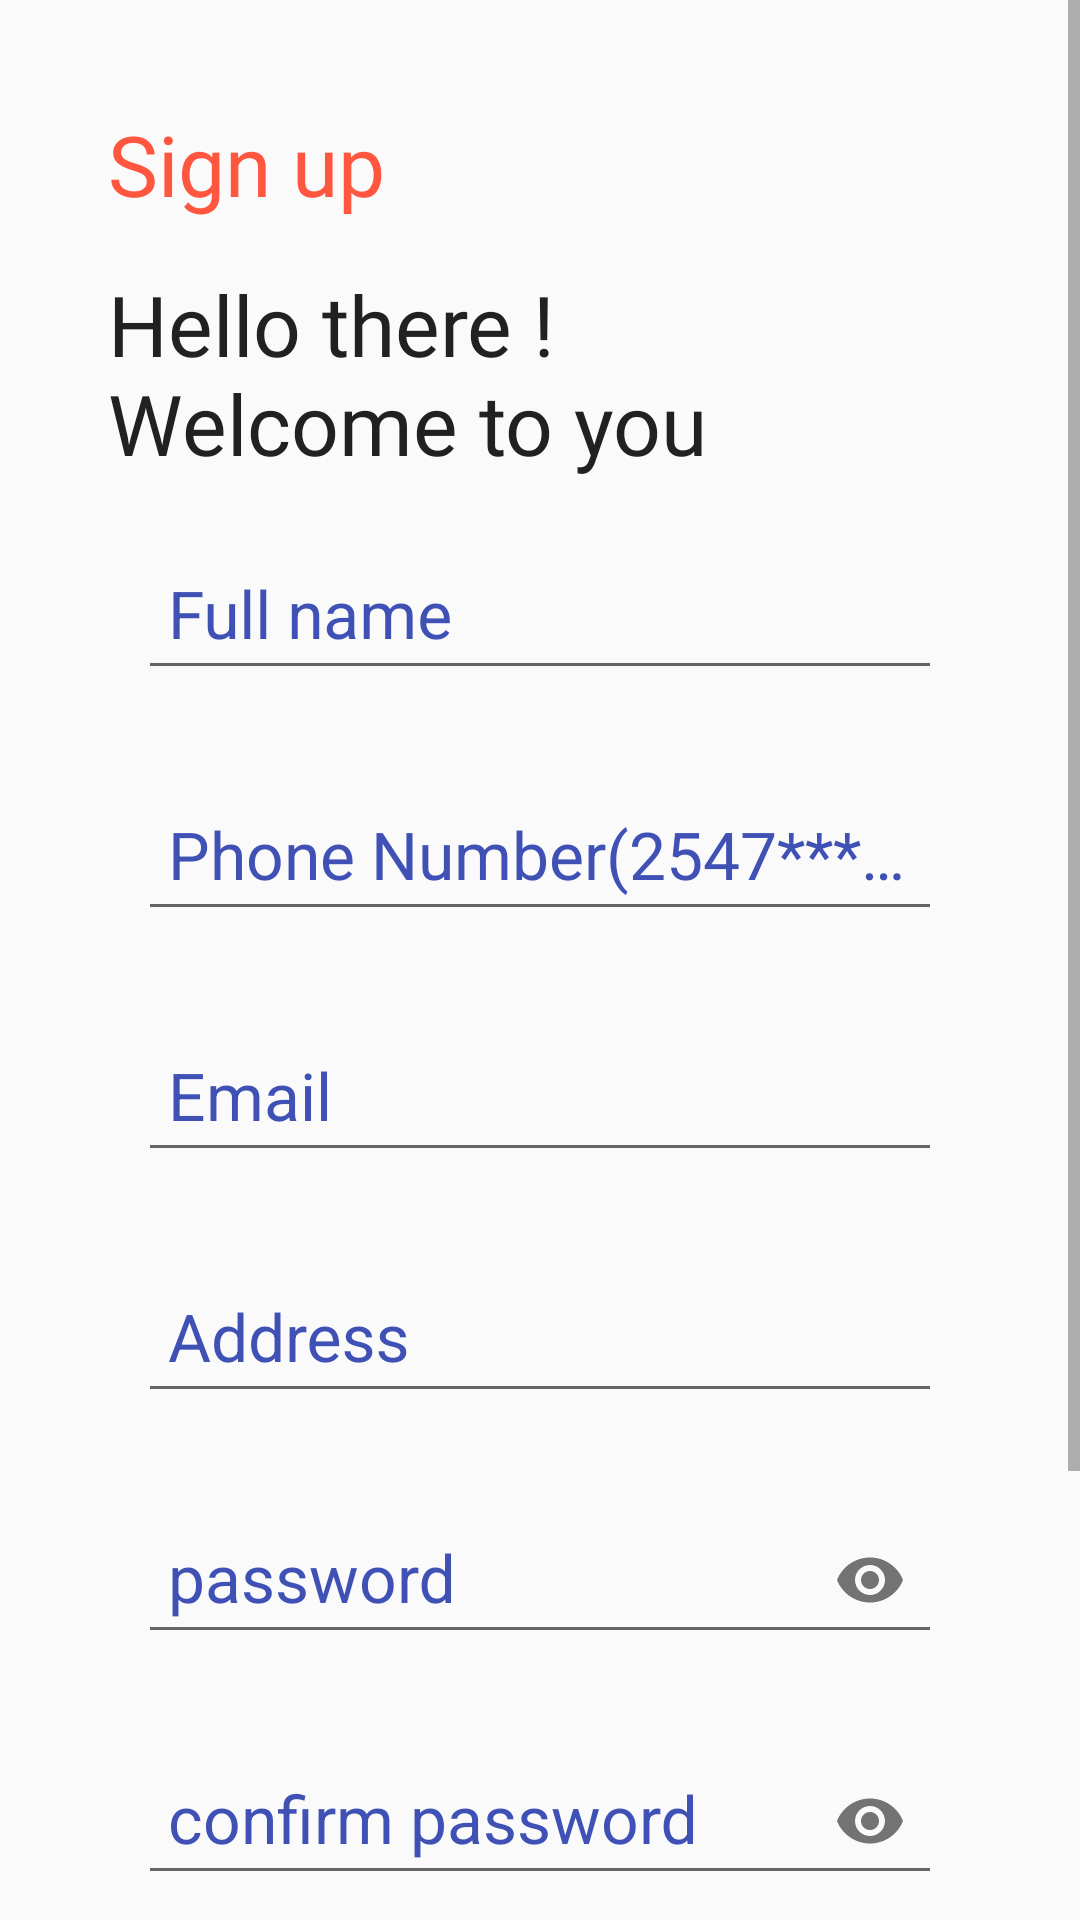

This screen was rendered from an Android layout file. Write that file and the resources it references.
<!-- AndroidManifest.xml: activity theme AppThemeAction -->
<!-- res/layout/activity_register.xml -->
<?xml version="1.0" encoding="utf-8"?>
<ScrollView xmlns:android="http://schemas.android.com/apk/res/android"
    xmlns:custom="http://schemas.android.com/apk/res-auto"
    android:layout_width="match_parent"
    android:layout_height="match_parent">


    <RelativeLayout
        android:id="@+id/containerLayout"
        android:layout_width="match_parent"
        android:layout_height="match_parent"
        android:layout_below="@id/toolbar"
        android:layout_margin="@dimen/container_layout_margin">

        <TextView
            android:id="@+id/signup_title"
            style="@style/LabelStyle"
            android:layout_marginTop="0dp"
            android:fontFamily="@font/sf_pro_display_medium"
            android:text="@string/signup_title"
            android:textColor="@color/orange" />

        <TextView
            android:id="@+id/signup_welcome_msg"
            style="@style/LabelStyle"
            android:layout_below="@id/signup_title"
            android:layout_marginTop="16dp"
            android:text="@string/signup_welcome_txt" />

        <ScrollView
            android:id="@+id/formlo"
            android:layout_width="match_parent"
            android:layout_height="wrap_content"
            android:layout_below="@+id/signup_welcome_msg">

            <LinearLayout
                android:layout_width="match_parent"
                android:layout_height="wrap_content"
                android:focusable="true"
                android:focusableInTouchMode="true"
                android:orientation="vertical">

                <com.google.android.material.textfield.TextInputLayout
                    android:id="@+id/name_wrapper"
                    android:layout_width="match_parent"
                    android:layout_height="wrap_content"
                    android:layout_marginTop="10dp"
                    android:textColorHint="@color/colorPrimary">

                    <EditText
                        android:id="@+id/fullname"
                        android:layout_width="match_parent"
                        android:layout_height="wrap_content"
                        android:layout_margin="10dp"
                        android:hint="Full name"
                        android:inputType="text"
                        android:padding="10dp"
                        android:textAppearance="?android:textAppearanceLarge"
                        android:textColor="@color/colorAccent"
                        android:textColorHint="@color/colorAccent" />
                </com.google.android.material.textfield.TextInputLayout>

                <com.google.android.material.textfield.TextInputLayout
                    android:id="@+id/phone_wrapper"
                    android:layout_width="match_parent"
                    android:layout_height="wrap_content"
                    android:layout_marginTop="10dp"
                    android:textColorHint="@color/colorPrimary">

                    <EditText
                        android:id="@+id/phone_number"
                        android:layout_width="match_parent"
                        android:layout_height="wrap_content"
                        android:layout_margin="10dp"
                        android:hint="Phone Number(2547*****)"
                        android:inputType="number"
                        android:padding="10dp"
                        android:textAppearance="?android:textAppearanceLarge"
                        android:textColor="@color/colorAccent"
                        android:textColorHint="@color/colorAccent" />

                </com.google.android.material.textfield.TextInputLayout>

                <com.google.android.material.textfield.TextInputLayout
                    android:id="@+id/email_wrapper"
                    android:layout_width="match_parent"
                    android:layout_height="wrap_content"
                    android:layout_marginTop="10dp"
                    android:textColorHint="@color/colorPrimary">

                    <EditText
                        android:id="@+id/email_signup"
                        android:layout_width="match_parent"
                        android:layout_height="wrap_content"
                        android:layout_margin="10dp"
                        android:hint="Email"
                        android:inputType="textEmailAddress"
                        android:padding="10dp"
                        android:textAppearance="?android:textAppearanceLarge"
                        android:textColor="@color/colorAccent"
                        android:textColorHint="@color/colorAccent" />
                </com.google.android.material.textfield.TextInputLayout>

                <com.google.android.material.textfield.TextInputLayout
                    android:id="@+id/address_wrapper"
                    android:layout_width="match_parent"
                    android:layout_height="wrap_content"
                    android:layout_marginTop="10dp"
                    android:textColorHint="@color/colorPrimary">

                    <EditText
                        android:id="@+id/address_signup"
                        android:layout_width="match_parent"
                        android:layout_height="wrap_content"
                        android:layout_margin="10dp"
                        android:hint="Address"
                        android:inputType="text"
                        android:padding="10dp"
                        android:textAppearance="?android:textAppearanceLarge"
                        android:textColor="@color/colorAccent"
                        android:textColorHint="@color/colorAccent" />

                </com.google.android.material.textfield.TextInputLayout>

                <com.google.android.material.textfield.TextInputLayout
                    android:id="@+id/pass_wrapper"
                    android:layout_width="match_parent"
                    android:layout_height="wrap_content"
                    android:layout_marginTop="10dp"
                    android:textColorHint="@color/colorPrimary"
                    custom:passwordToggleEnabled="true">

                    <EditText
                        android:id="@+id/password_reg"
                        android:layout_width="match_parent"
                        android:layout_height="wrap_content"
                        android:layout_margin="10dp"
                        android:hint="password"
                        android:inputType="textPassword"
                        android:padding="10dp"
                        android:textAppearance="?android:textAppearanceLarge"
                        android:textColor="@color/colorAccent"
                        android:textColorHint="@color/colorAccent" />

                </com.google.android.material.textfield.TextInputLayout>

                <com.google.android.material.textfield.TextInputLayout
                    android:id="@+id/pass2_wrapper"
                    android:layout_width="match_parent"
                    android:layout_height="wrap_content"
                    android:layout_marginTop="10dp"
                    android:textColorHint="@color/colorPrimary"
                    custom:passwordToggleEnabled="true">

                    <EditText
                        android:id="@+id/password_confm"
                        android:layout_width="match_parent"
                        android:layout_height="wrap_content"
                        android:layout_margin="10dp"
                        android:hint="confirm password"
                        android:inputType="textPassword"
                        android:padding="10dp"
                        android:textAppearance="?android:textAppearanceLarge"
                        android:textColor="@color/colorAccent"
                        android:textColorHint="@color/colorAccent" />

                </com.google.android.material.textfield.TextInputLayout>


            </LinearLayout>
        </ScrollView>

        <Button
            android:id="@+id/btn_signup"
            style="@style/SolidButtonStyle"
            android:layout_width="match_parent"
            android:layout_below="@+id/formlo"
            android:layout_marginTop="20dp"
            android:onClick="createAccount"
            android:text="@string/signup_btn_label" />

        <RelativeLayout
            android:id="@+id/divider"
            android:layout_width="match_parent"
            android:layout_height="wrap_content"
            android:layout_below="@id/btn_signup"
            android:layout_marginTop="8dp"
            android:layout_marginBottom="8dp">

            <View
                android:layout_width="match_parent"
                android:layout_height="@dimen/divider_height"
                android:layout_alignParentStart="true"
                android:layout_centerVertical="true"
                android:layout_marginEnd="8dp"
                android:layout_toStartOf="@id/divider_or"
                android:background="@color/divider" />

            <TextView
                android:id="@+id/divider_or"
                style="@style/LabelStyle"
                android:layout_width="wrap_content"
                android:layout_height="wrap_content"
                android:layout_centerInParent="true"
                android:text="@string/divider_or"

                android:textColor="@color/divider_or"
                android:textSize="16sp" />

            <View
                android:layout_width="match_parent"
                android:layout_height="@dimen/divider_height"
                android:layout_alignParentEnd="true"
                android:layout_centerVertical="true"
                android:layout_marginStart="8dp"
                android:layout_toEndOf="@id/divider_or"
                android:background="@color/divider" />


        </RelativeLayout>

        <Button
            android:id="@+id/btn_signup_fb"
            style="@style/SolidButtonStyle"
            android:layout_width="match_parent"
            android:layout_below="@id/divider"
            android:backgroundTint="@color/fb_blue"
            android:onClick="toHome"
            android:text="@string/signup_fb_btn_label"
            android:textSize="16sp" />

        <View
            android:layout_width="match_parent"
            android:layout_height="40dp"
            android:layout_below="@+id/btn_signup_fb" />

        <RelativeLayout
            android:id="@+id/login_nav"
            android:layout_width="match_parent"
            android:layout_height="wrap_content"
            android:layout_alignParentBottom="true"
            android:gravity="center">

            <TextView
                android:id="@+id/have_account"
                style="@style/LabelStyle"
                android:fontFamily="@font/sf_pro_display_medium"
                android:text="@string/have_account"
                android:textColor="@color/account"
                android:textSize="16sp" />

            <TextView
                android:id="@+id/login"
                style="@style/LabelStyle"
                android:layout_toEndOf="@id/have_account"
                android:fontFamily="@font/sf_pro_display_medium"
                android:onClick="login"
                android:text="@string/login_label"
                android:textColor="@color/orange"
                android:textSize="16sp" />
        </RelativeLayout>
    </RelativeLayout>


</ScrollView>
<!-- resources referenced by this layout -->
<resources>
  <color name="account">#999999</color>
  <color name="colorAccent">#ff563f</color>
  <color name="colorPrimary">#3F51B5</color>
  <color name="divider">#f5f5f5</color>
  <color name="divider_or">#999999</color>
  <color name="fb_blue">#475993</color>
  <color name="orange">#ff563f</color>
  <dimen name="container_layout_margin">36dp</dimen>
  <dimen name="divider_height">2dp</dimen>
  <string name="divider_or">OR</string>
  <string name="have_account">Have an account?</string>
  <string name="login_label">" Login"</string>
  <string name="signup_btn_label">Signup</string>
  <string name="signup_fb_btn_label">"{faw-facebook-f}    Signup with Facebook"</string>
  <string name="signup_title">Sign up</string>
  <string name="signup_welcome_txt">Hello there !\nWelcome to you</string>
  <style name="LabelStyle" parent="AppTheme">
          <item name="android:layout_height">wrap_content</item>
          <item name="android:layout_width">wrap_content</item>
          <item name="android:textSize">28sp</item>
          <item name="android:fontFamily">@font/sf_pro_display_regular</item>
          <item name="android:textColor">@color/primary_txt</item>
      </style>
  <style name="SolidButtonStyle" parent="Widget.AppCompat.Button.Borderless">
          <item name="android:layout_width">wrap_content</item>
          <item name="android:layout_height">wrap_content</item>
          <item name="android:background">@drawable/solid_bg</item>
          <item name="android:textColor">#ffffff</item>
          <item name="android:fontFamily">@font/sf_pro_display_semibold</item>
          <item name="android:textSize">18sp</item>
      </style>
  <style name="AppThemeAction" parent="Theme.AppCompat.Light.DarkActionBar">
          
          <item name="colorPrimary">@color/colorPrimary</item>
          <item name="colorPrimaryDark">@color/colorPrimaryDark</item>
          <item name="colorAccent">@color/colorAccent</item>
          <item name="android:windowFullscreen">true</item>
      </style>
  <style name="AppTheme" parent="Theme.AppCompat.Light.NoActionBar">
          
          <item name="colorPrimary">@color/colorPrimary</item>
          <item name="colorPrimaryDark">@color/colorPrimaryDark</item>
          <item name="colorAccent">@color/colorAccent</item>
          <item name="android:windowFullscreen">true</item>
      </style>
  <color name="primary_txt">#212121</color>
  <color name="colorPrimaryDark">#303F9F</color>
</resources>
